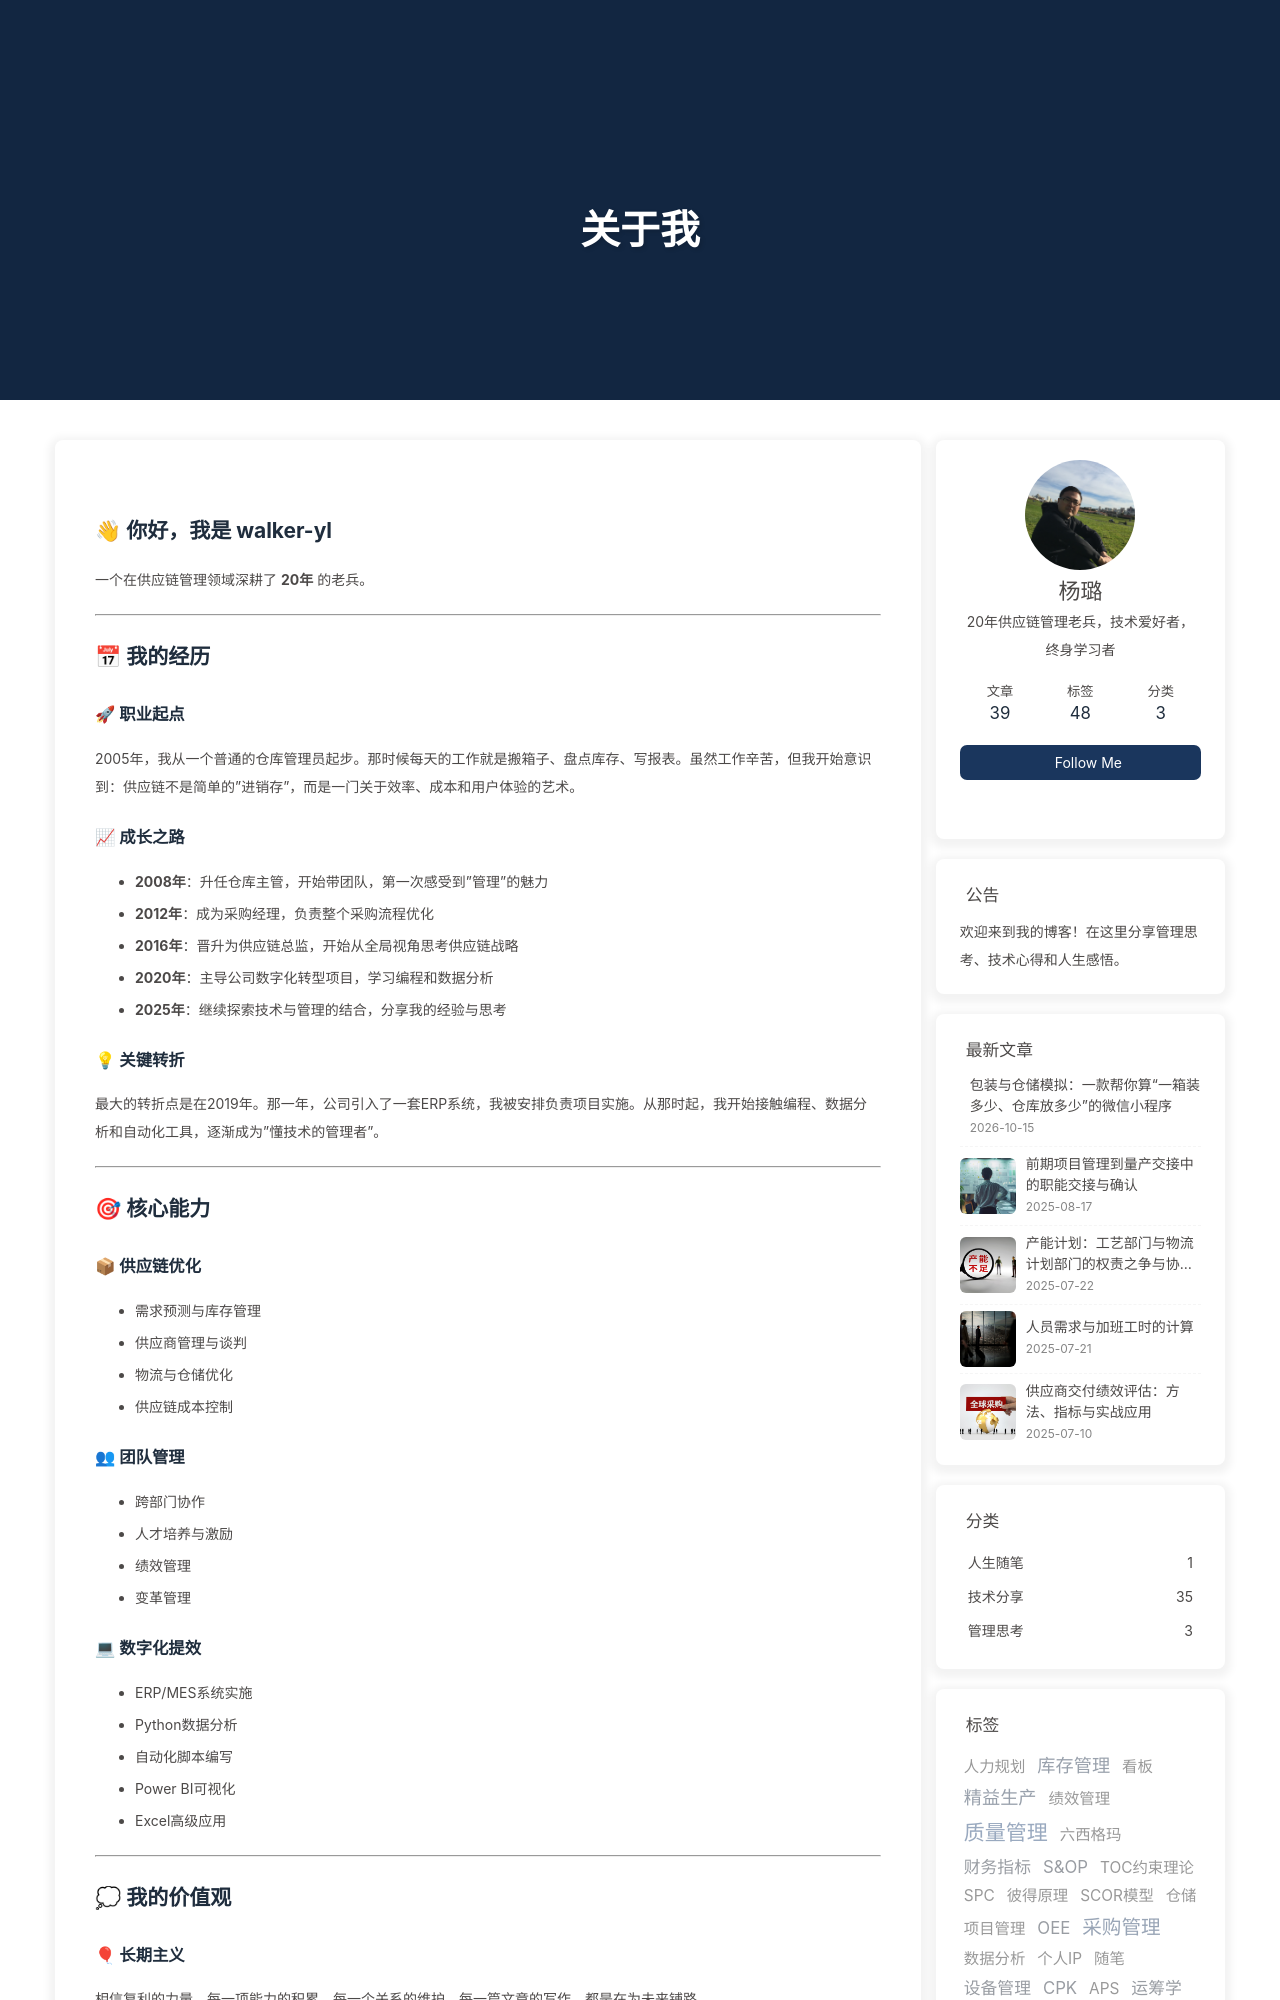

repository: Walker-YL/Walker-YL.github.io · page: about/index.html · generator: jekyll

---
title: 关于我
date: 2025-05-16 10:00:00
type: about
layout: about
---

## 👋 你好，我是 walker-yl

一个在供应链管理领域深耕了 **20年** 的老兵。

---

## 📅 我的经历

### 🚀 职业起点
2005年，我从一个普通的仓库管理员起步。那时候每天的工作就是搬箱子、盘点库存、写报表。虽然工作辛苦，但我开始意识到：供应链不是简单的"进销存"，而是一门关于效率、成本和用户体验的艺术。

### 📈 成长之路
- **2008年**：升任仓库主管，开始带团队，第一次感受到"管理"的魅力
- **2012年**：成为采购经理，负责整个采购流程优化
- **2016年**：晋升为供应链总监，开始从全局视角思考供应链战略
- **2020年**：主导公司数字化转型项目，学习编程和数据分析
- **2025年**：继续探索技术与管理的结合，分享我的经验与思考

### 💡 关键转折
最大的转折点是在2019年。那一年，公司引入了一套ERP系统，我被安排负责项目实施。从那时起，我开始接触编程、数据分析和自动化工具，逐渐成为"懂技术的管理者"。

---

## 🎯 核心能力

### 📦 供应链优化
- 需求预测与库存管理
- 供应商管理与谈判
- 物流与仓储优化
- 供应链成本控制

### 👥 团队管理
- 跨部门协作
- 人才培养与激励
- 绩效管理
- 变革管理

### 💻 数字化提效
- ERP/MES系统实施
- Python数据分析
- 自动化脚本编写
- Power BI可视化
- Excel高级应用

---

## 💭 我的价值观
